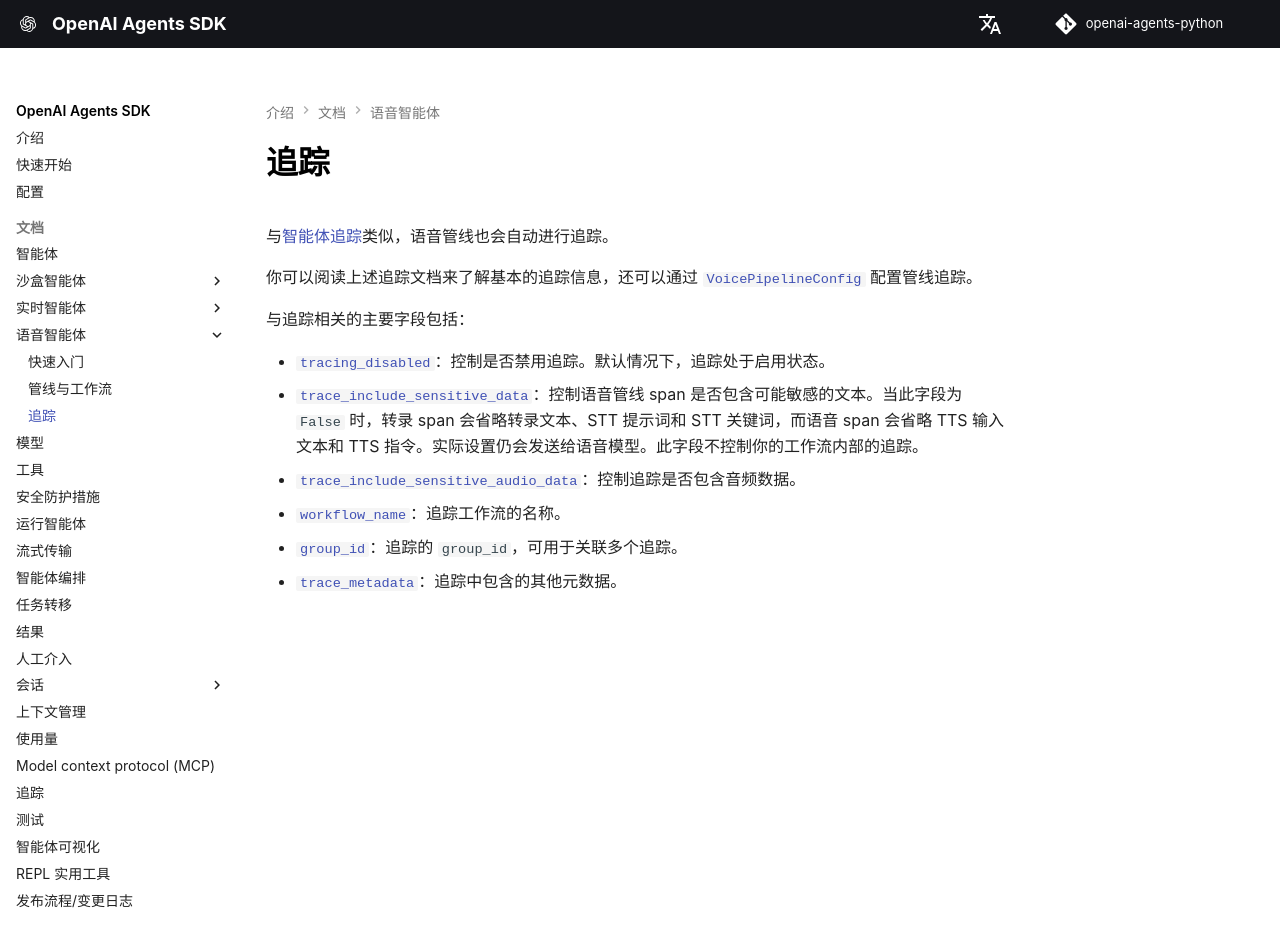

repository: garnet-labs/openai-agents-python · page: zh/voice/tracing/index.html · generator: mkdocs

---
search:
  exclude: true
---
# 追踪

与[智能体追踪](../tracing.md)类似，语音管线也会自动进行追踪。

你可以阅读上述追踪文档来了解基本的追踪信息，还可以通过 [`VoicePipelineConfig`][agents.voice.pipeline_config.VoicePipelineConfig] 配置管线追踪。

与追踪相关的主要字段包括：

-   [`tracing_disabled`][agents.voice.pipeline_config.VoicePipelineConfig.tracing_disabled]：控制是否禁用追踪。默认情况下，追踪处于启用状态。
-   [`trace_include_sensitive_data`][agents.voice.pipeline_config.VoicePipelineConfig.trace_include_sensitive_data]：控制语音管线 span 是否包含可能敏感的文本。当此字段为 `False` 时，转录 span 会省略转录文本、STT 提示词和 STT 关键词，而语音 span 会省略 TTS 输入文本和 TTS 指令。实际设置仍会发送给语音模型。此字段不控制你的工作流内部的追踪。
-   [`trace_include_sensitive_audio_data`][agents.voice.pipeline_config.VoicePipelineConfig.trace_include_sensitive_audio_data]：控制追踪是否包含音频数据。
-   [`workflow_name`][agents.voice.pipeline_config.VoicePipelineConfig.workflow_name]：追踪工作流的名称。
-   [`group_id`][agents.voice.pipeline_config.VoicePipelineConfig.group_id]：追踪的 `group_id`，可用于关联多个追踪。
-   [`trace_metadata`][agents.voice.pipeline_config.VoicePipelineConfig.trace_metadata]：追踪中包含的其他元数据。
